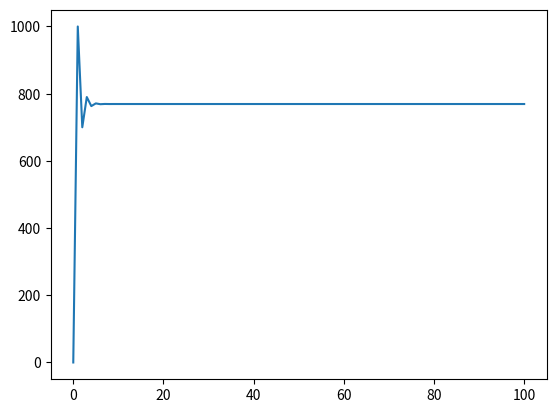

The script that saved this image:
import matplotlib.pyplot as plt
import random

class Pid:
    def __init__(self, exp_val, kp, ki, kd):
        self.KP = kp
        self.KI = ki
        self.KD = kd
        self.exp_val = exp_val
        self.now_val = 0
        self.sum_err = 0
        self.now_err = 0
        self.last_err = 0

    def cmd_pid(self):
        self.last_err = self.now_err
        self.now_err = self.exp_val - self.now_val
        self.sum_err += self.now_err
        # 这一块是严格按照公式来写的
        # self.now_val = self.KP * (self.exp_val - self.now_val) \
        #                 + self.KI * self.sum_err + self.KD * (self.now_err - self.last_err)
        global pid_val
        a = pid_val[len(pid_val) - 1]
        self.now_val = (0.7 - 0.5 * self.KP) * a + 0.5 * self.KP * self.exp_val + self.KI * self.sum_err \
                        + self.KD * (self.now_err - self.last_err)

        return self.now_val

first_value = 0
rt = 100
pid_val = []
pid_val.append(first_value)
#对pid进行初始化，目标值是1000 ，p=0.1 ，i=0.15, d=0.1
my_Pid = Pid(1000, 2, 0, 0)
# 然后循环100次把数存进数组中去
for i in range(0, 100):
    pid_val.append(my_Pid.cmd_pid())
    print(pid_val[i])
plt.plot(pid_val)
plt.show()